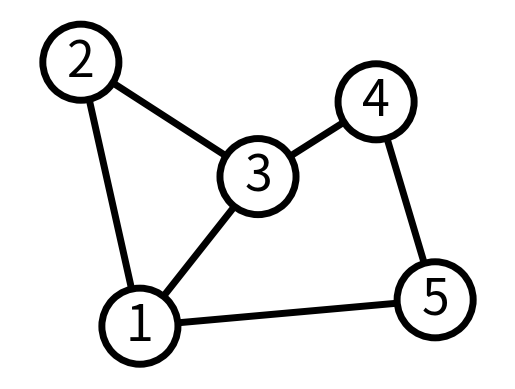
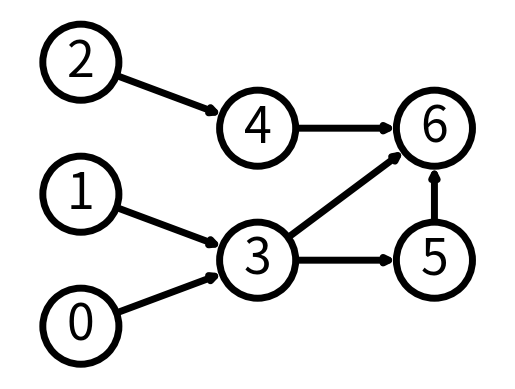

Write Python code to recreate these figures, in order.
"""
============
Simple graph
============

Draw simple graph with manual layout.
"""

import networkx as nx
import matplotlib.pyplot as plt

G = nx.Graph()
G.add_edge(1, 2)
G.add_edge(1, 3)
G.add_edge(1, 5)
G.add_edge(2, 3)
G.add_edge(3, 4)
G.add_edge(4, 5)

# explicitly set positions
pos = {1: (0, 0), 2: (-1, 0.3), 3: (2, 0.17), 4: (4, 0.255), 5: (5, 0.03)}
nx.set_node_attributes(G, pos, name="pos")

options = {
    "node_label": {"size": 36},
    "node_size": 3000,
    "node_color": "white",
    "node_border_color": "black",
    "node_border_width": 5,
    "edge_width": 5,
}
nx.display(G, **options)

# Set margins for the axes so that nodes aren't clipped
ax = plt.gca()
ax.margins(0.20)
plt.axis("off")
plt.show()

# %%
# A directed graph

G = nx.DiGraph([(0, 3), (1, 3), (2, 4), (3, 5), (3, 6), (4, 6), (5, 6)])

# group nodes by column
left_nodes = [0, 1, 2]
middle_nodes = [3, 4]
right_nodes = [5, 6]

# set the position according to column (x-coord)
pos = {n: (0, i) for i, n in enumerate(left_nodes)}
pos.update({n: (1, i + 0.5) for i, n in enumerate(middle_nodes)})
pos.update({n: (2, i + 0.5) for i, n in enumerate(right_nodes)})
nx.set_node_attributes(G, pos, name="pos")

nx.display(G, **options)

# Set margins for the axes so that nodes aren't clipped
ax = plt.gca()
ax.margins(0.20)
plt.axis("off")
plt.show()
